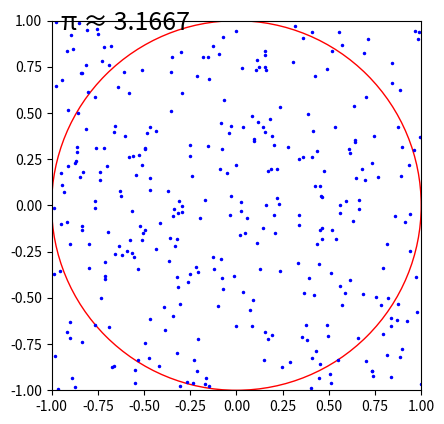

This figure's Python source: (Note: this script raises an exception after producing the figure.)
#!/bin/python3

import matplotlib.pyplot as plt
import numpy as np
from matplotlib.animation import FuncAnimation

# Set the number of random points
n_points = 1000
points_inside_circle = 0
points_total = 0

# Create a figure and a plot
fig, ax = plt.subplots()
# Set equal scaling
ax.set_aspect('equal')
# Set limits to show the square edges and the circle
ax.set_xlim(-1, 1)
ax.set_ylim(-1, 1)

# Draw a unit circle
circle = plt.Circle((0, 0), 1, edgecolor='r', facecolor='none')
ax.add_artist(circle)

# Prepare scatter plot
scatter, = plt.plot([], [], 'b.', markersize=3)
pi_estimate_text = ax.text(-0.95, 0.95, '', fontsize=18)

# Initialization function for the animation
def init():
    scatter.set_data([], [])
    pi_estimate_text.set_text('')
    return scatter, pi_estimate_text

# Animation update function
def update(frame):
    global points_inside_circle, points_total

    # Generate a random point
    x, y = np.random.uniform(-1, 1, 2)
    points_total += 1

    # Check if the point is inside the unit circle
    if x**2 + y**2 <= 1:
        points_inside_circle += 1

    # Update the scatter plot
    scatter.set_data(np.append(scatter.get_xdata(), x), np.append(scatter.get_ydata(), y))
    
    # Update the PI estimate
    if points_total > 0:
        pi_estimate = (points_inside_circle / points_total) * 4
        pi_estimate_text.set_text('π ≈ {:.4f}'.format(pi_estimate))

    return scatter, pi_estimate_text

# Create the animation
ani = FuncAnimation(fig, update, frames=n_points, init_func=init, blit=True, repeat=False)

# Save the animation as a GIF
ani.save('monte_carlo_pi.gif', writer='imagemagick', fps=60)
